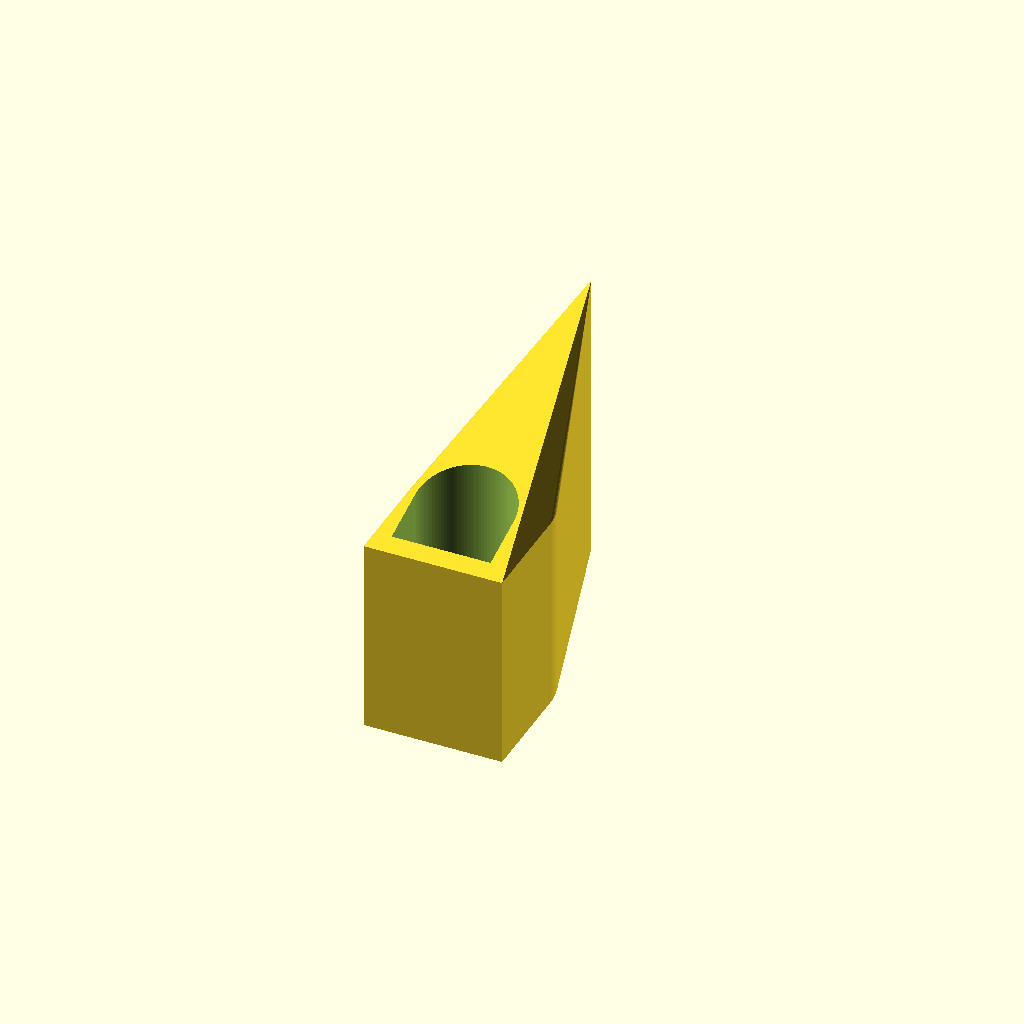
Cell 1: the model at its default parameters.
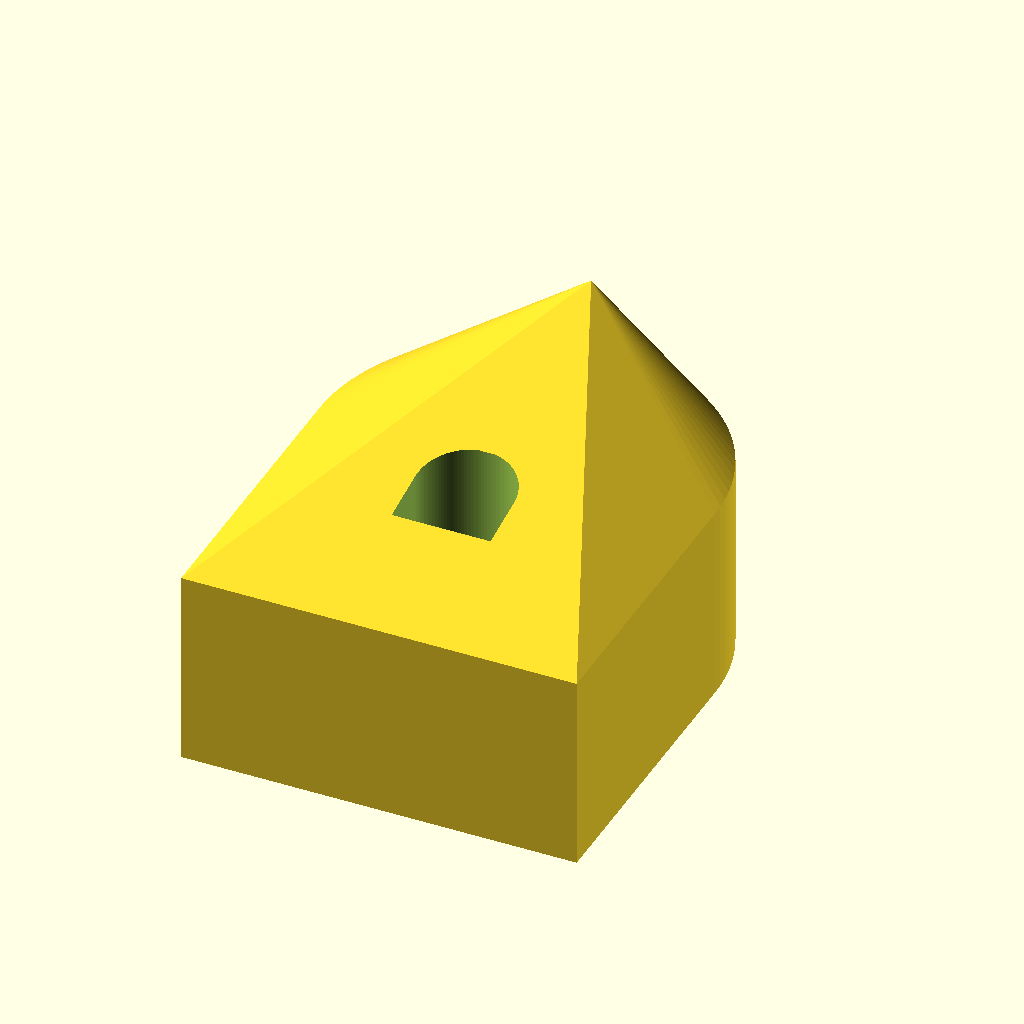
Cell 2: r = 200 (everything else at default).
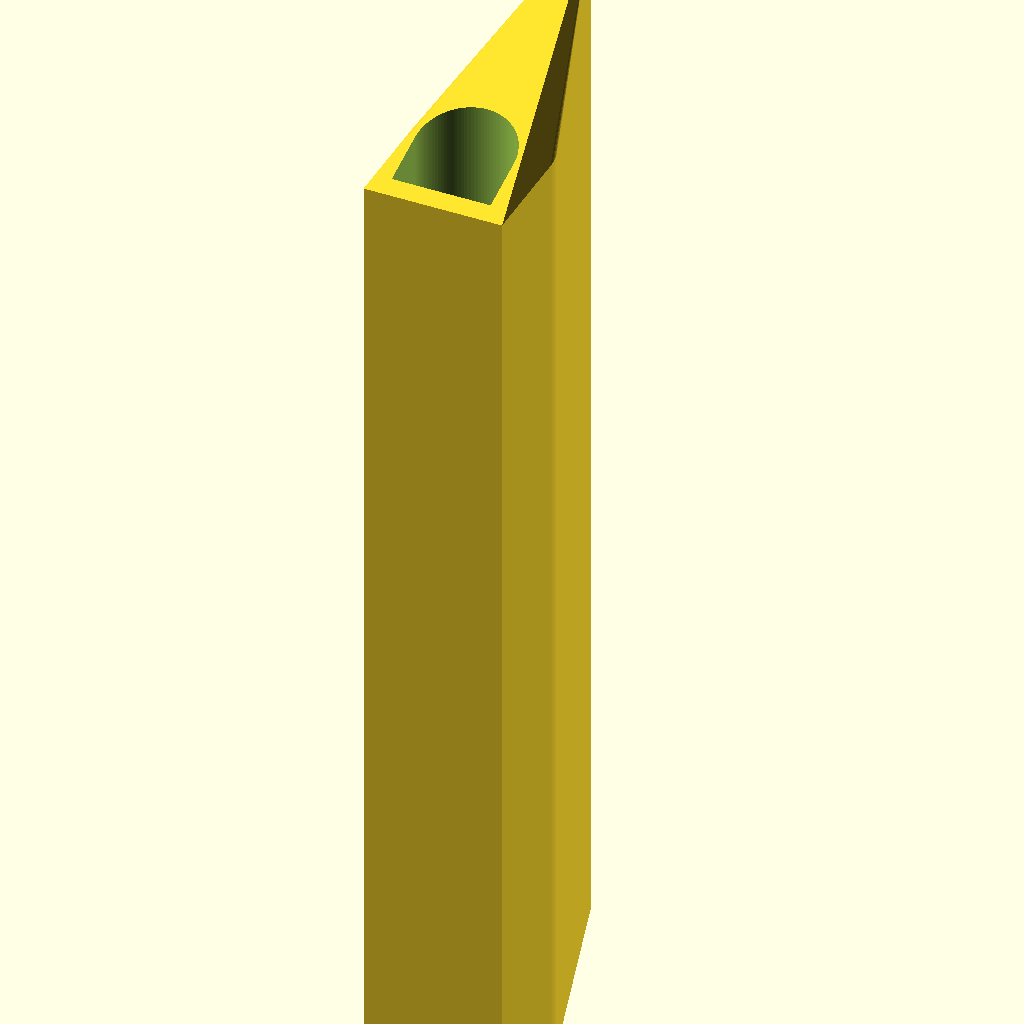
Cell 3: h = 500 (everything else at default).
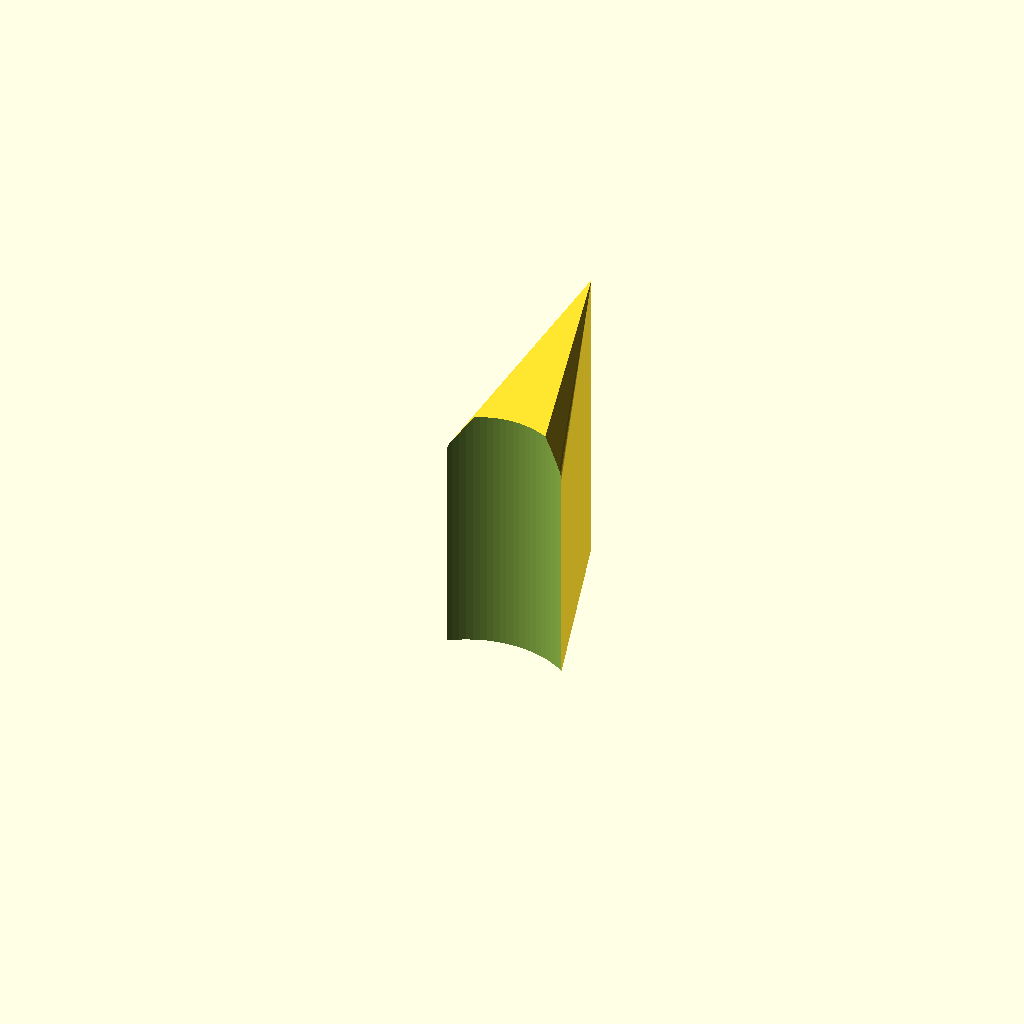
Cell 4: x = 50 (everything else at default).
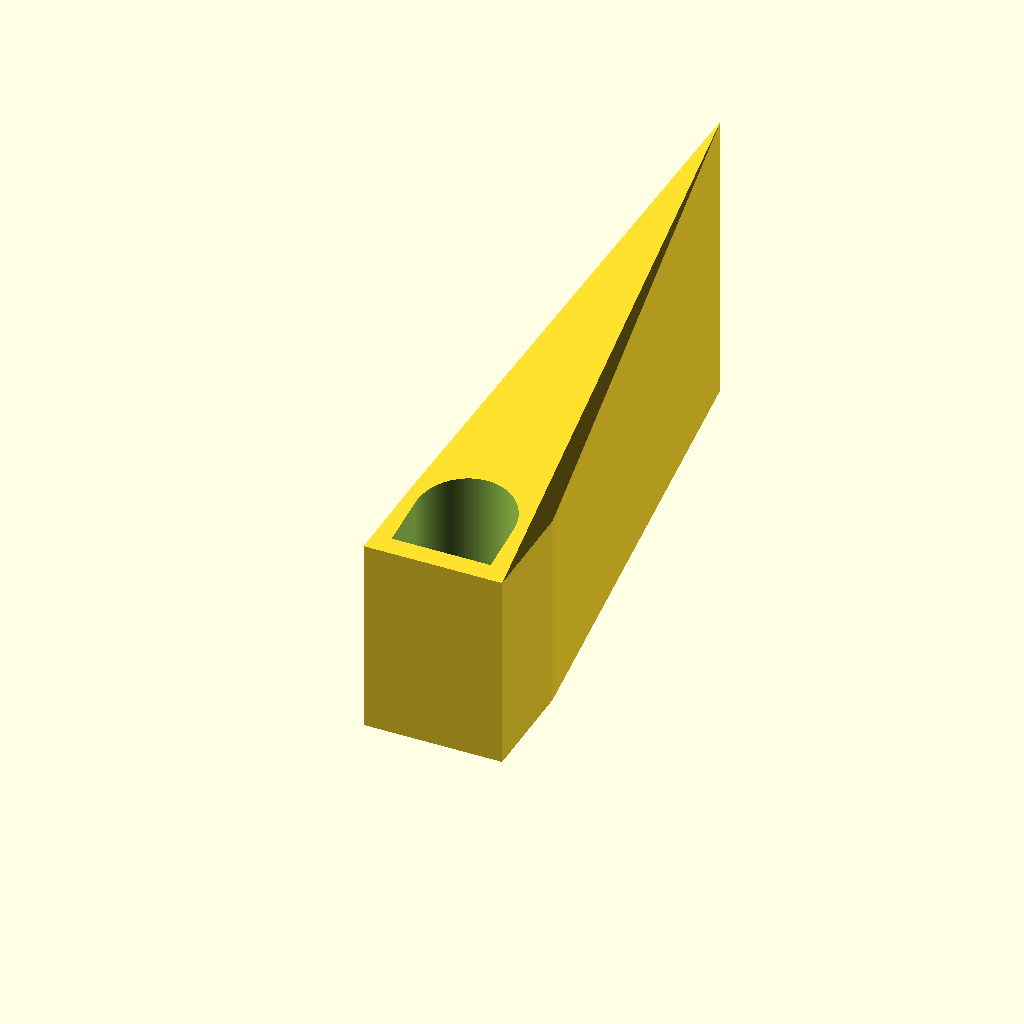
Cell 5: the same model with s = 280.
All cells are drawn from one camera (rotation 55°, 0°, 25°, orthographic, colour scheme Cornfield), so only the parameter changes between them.
Source of the model, inputs/thingiverse/thing-226932/Open-source_axe_head_v1/axe_head.scad:
// Customizable simple axe head

//Customizer Variables

//axe head back
r= 70; //[1:200]

//resolution
n=100; //[1:200]

//axe head height
h=100; //[1:500]

// handle hole radius
x=25; // 

//scale
s=140; //

// blade lip
l=50;//

// roundness
a=20;//

module chuck(){
	union(){
translate([0,-0.1*r,0])cube([r,0.7*r,h], center = true);
translate([0,0.6*r/2,0])cylinder(h = h, r1 = r/2, r2 = r/2, center = true, $fn=n);
}
}

module chunk(){
hull(){
chuck();
translate([0,s,l/2])cylinder(h = h+l, r1 = 0.1, r2 = 0.1, center = true, $fn=n);
				}
}

module axehead(){
	difference(){
	chunk();	
	translate([0,x*.1,0])cylinder(h = h+l+1, r1 = x, r2 = x, center = true, $fn=n);
	translate([-x,-x*.9,-h/2-1])cube([2*x, x,h+l+1,]);
	}
					}
axehead();
Customizer parameters (derived from the source; name, type, default, range or options):
r: number, default 70, range 1 to 200
n: number, default 100, range 1 to 200
h: number, default 100, range 1 to 500
x: number, default 25
s: number, default 140
l: number, default 50
a: number, default 20
